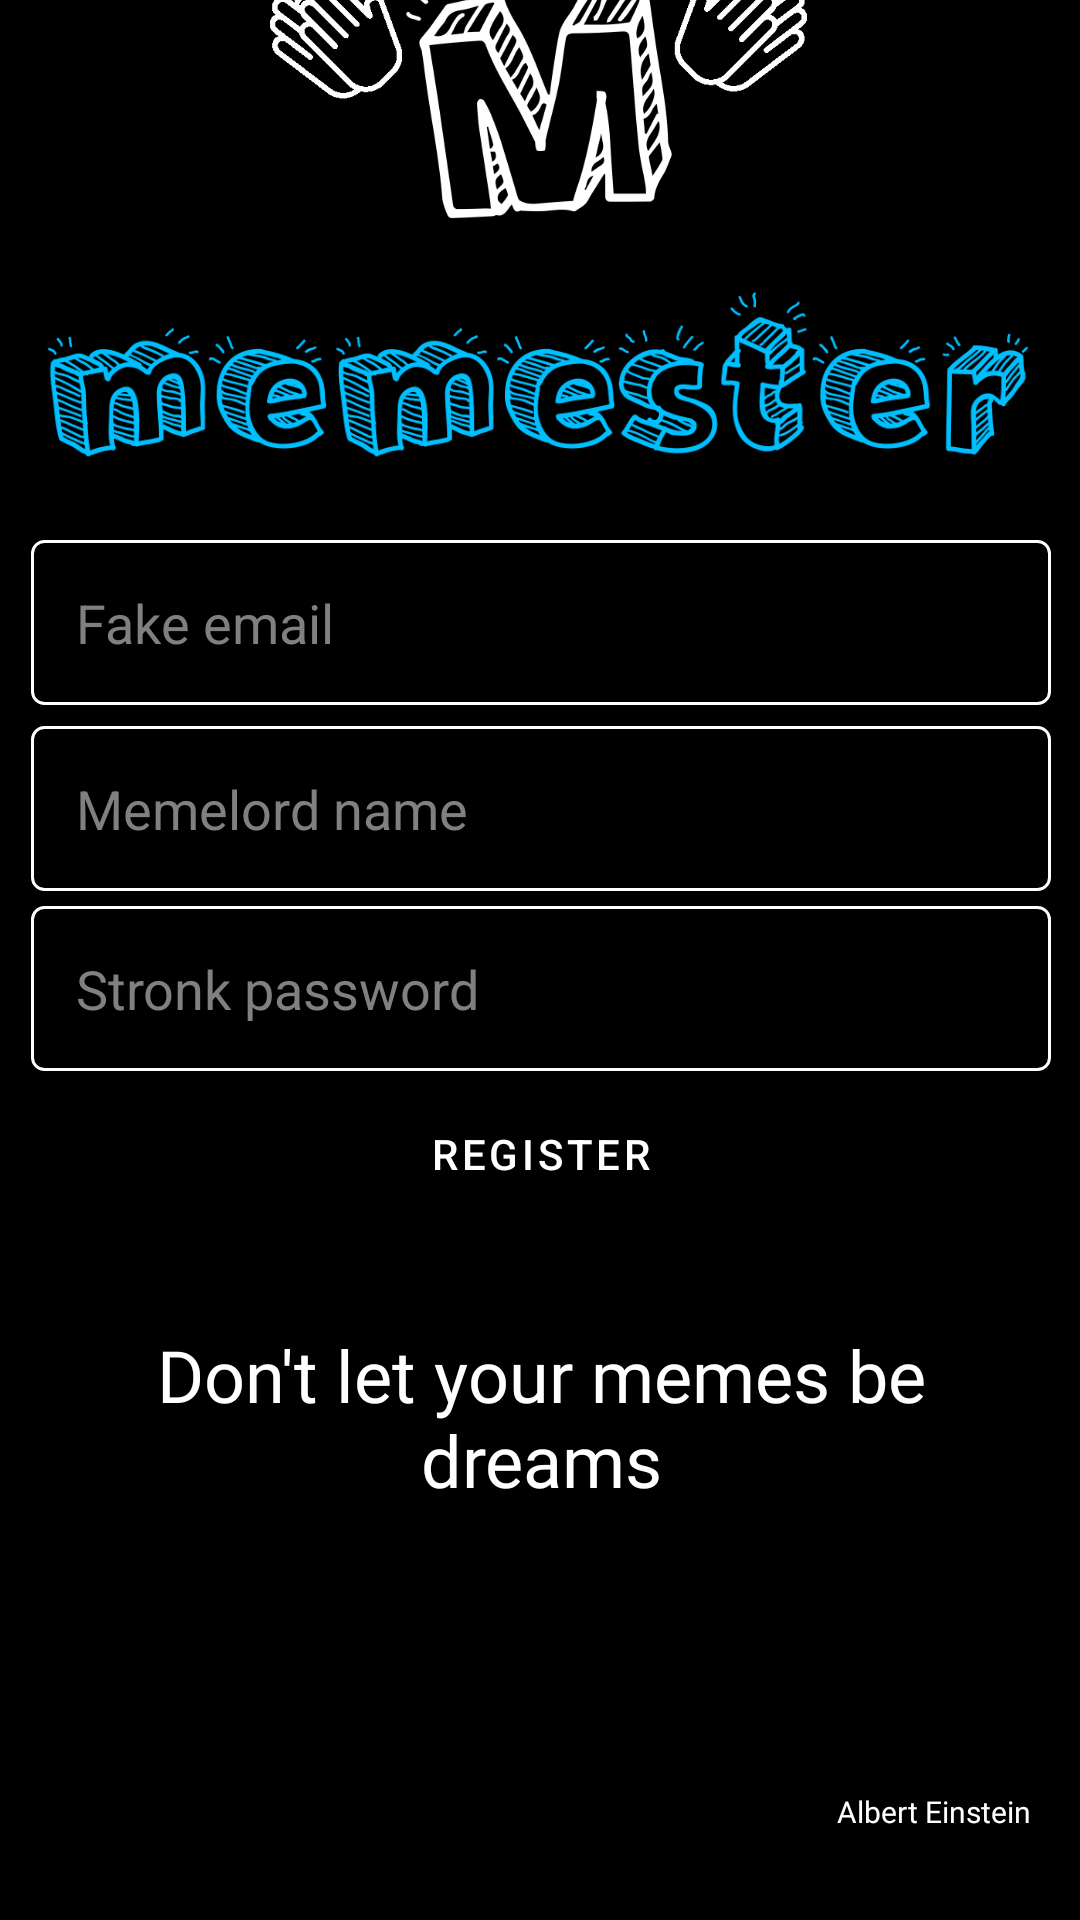

Android layout source for this screen:
<!-- AndroidManifest.xml: application theme Theme.Memester -->
<!-- res/layout/activity_registration.xml -->
<?xml version="1.0" encoding="utf-8"?>
<androidx.constraintlayout.widget.ConstraintLayout xmlns:android="http://schemas.android.com/apk/res/android"
    xmlns:app="http://schemas.android.com/apk/res-auto"
    xmlns:tools="http://schemas.android.com/tools"
    android:layout_width="match_parent"
    android:layout_height="match_parent"
    tools:context=".RegistrationActivity"
    tools:ignore="MissingClass">


    <Button
        android:id="@+id/signup_btn"
        style="@style/Widget.MaterialComponents.Button.OutlinedButton"
        android:layout_width="340dp"
        android:layout_height="55dp"
        android:layout_marginBottom="228dp"
        android:text="register"
        android:textColor="@color/white"
        app:layout_constraintBottom_toBottomOf="parent"
        app:layout_constraintEnd_toEndOf="@+id/password_signup"
        app:layout_constraintHorizontal_bias="0.49"
        app:layout_constraintStart_toStartOf="@+id/password_signup"
        app:strokeColor="@color/white" />


    

    <com.google.android.material.textfield.TextInputEditText
        android:id="@+id/username_signup"
        style="@style/Widget.AppCompat.Light.AutoCompleteTextView"
        android:layout_width="340dp"
        android:layout_height="55dp"
        android:layout_marginBottom="5dp"
        android:background="@drawable/border"
        android:hint="Memelord name"
        android:padding="15dp"
        app:layout_constraintBottom_toTopOf="@+id/password_signup"
        app:layout_constraintEnd_toEndOf="@+id/password_signup"
        app:layout_constraintHorizontal_bias="0.0"
        app:layout_constraintStart_toStartOf="@+id/password_signup"
        app:layout_constraintTop_toTopOf="parent"
        app:layout_constraintVertical_bias="1.0" />

    <com.google.android.material.textfield.TextInputEditText
        android:id="@+id/email_signup"
        style="@style/Widget.AppCompat.Light.AutoCompleteTextView"
        android:layout_width="340dp"
        android:layout_height="55dp"
        android:background="@drawable/border"
        android:hint="Fake email"
        android:padding="15dp"
        app:layout_constraintBottom_toTopOf="@+id/signup_btn"
        app:layout_constraintEnd_toEndOf="@+id/username_signup"
        app:layout_constraintHorizontal_bias="0.0"
        app:layout_constraintStart_toStartOf="@+id/username_signup"
        app:layout_constraintTop_toBottomOf="@+id/memester"
        app:layout_constraintVertical_bias="0.103" />

    <EditText
        android:id="@+id/password_signup"
        style="@style/Widget.AppCompat.Light.AutoCompleteTextView"
        android:layout_width="340dp"
        android:layout_height="55dp"
        android:background="@drawable/border"
        android:ems="10"
        android:hint="Stronk password"
        android:inputType="textPassword"
        android:padding="15dp"
        app:layout_constraintBottom_toTopOf="@+id/signup_btn"
        app:layout_constraintEnd_toEndOf="parent"
        app:layout_constraintHorizontal_bias="0.509"
        app:layout_constraintStart_toStartOf="parent" />

    <TextView
        android:id="@+id/quote"
        android:layout_width="326dp"
        android:layout_height="155dp"
        android:fontFamily="@font/amsterdam"
        android:text="Don't let your memes be dreams"
        android:textAlignment="center"
        android:textSize="24dp"
        app:layout_constraintBottom_toBottomOf="parent"
        app:layout_constraintEnd_toEndOf="@+id/signup_btn"
        app:layout_constraintStart_toStartOf="@+id/signup_btn"
        app:layout_constraintTop_toBottomOf="@+id/signup_btn"
        app:layout_constraintVertical_bias="0.409" />

    <TextView
        android:id="@+id/author"
        android:layout_width="183dp"
        android:layout_height="38dp"
        android:fontFamily="@font/amsterdam"
        android:gravity="end"
        android:text="Albert Einstein"
        android:textSize="10dp"
        app:layout_constraintBottom_toBottomOf="parent"
        app:layout_constraintEnd_toEndOf="@+id/quote"
        app:layout_constraintHorizontal_bias="1.0"
        app:layout_constraintStart_toStartOf="@+id/quote"
        app:layout_constraintTop_toBottomOf="@+id/quote"
        app:layout_constraintVertical_bias="0.0" />

    <ImageView
        android:id="@+id/memester"
        android:layout_width="match_parent"
        android:paddingLeft="15dp"
        android:paddingRight="15dp"
        android:layout_height="80dp"
        android:layout_marginBottom="76dp"
        app:layout_constraintBottom_toTopOf="@+id/username_signup"
        app:layout_constraintEnd_toEndOf="@+id/email_signup"
        app:layout_constraintHorizontal_bias="0.517"
        app:layout_constraintStart_toStartOf="@+id/email_signup"
        app:srcCompat="@drawable/memester" />

    <ImageView
        android:id="@+id/logo"
        android:layout_width="188dp"
        android:layout_height="114dp"
        app:layout_constraintBottom_toTopOf="@+id/memester"
        app:layout_constraintEnd_toEndOf="parent"
        app:layout_constraintHorizontal_bias="0.497"
        app:layout_constraintStart_toStartOf="parent"
        app:layout_constraintTop_toTopOf="parent"
        app:layout_constraintVertical_bias="1.0"
        app:srcCompat="@drawable/logo" />
</androidx.constraintlayout.widget.ConstraintLayout>
<!-- resources referenced by this layout -->
<resources>
  <color name="white">#FFFFFFFF</color>
  <!-- drawable border (drawable) -->
  <?xml version="1.0" encoding="utf-8"?>
  <shape xmlns:android="http://schemas.android.com/apk/res/android" android:shape="rectangle" >
      <solid android:color="@android:color/black" />
      <stroke android:width="1dp" android:color="@color/white"/>
      <corners android:radius="4dp" />
  </shape>
  <!-- drawable logo: png bitmap (drawable-v24, 28098 bytes) -->
  <!-- drawable memester: png bitmap (drawable-v24, 36570 bytes) -->
  <style name="Theme.Memester" parent="Theme.MaterialComponents.DayNight.NoActionBar">
          
          <item name="colorPrimary">@color/black</item>
          <item name="colorPrimaryVariant">@color/white</item>
          <item name="colorOnPrimary">@color/white</item>
          
          <item name="colorSecondary">@color/skyblue</item>
          <item name="colorSecondaryVariant">@color/skyblue</item>
          <item name="colorOnSecondary">@color/black</item>
          
          <item name="android:statusBarColor" tools:targetApi="l">@color/black</item>
          
          <item name="android:windowBackground">@color/black</item>
          <item name="android:textColorPrimary">@color/white</item>
          <item name="android:textColorHint">@color/grey</item>
          <item name="colorOnBackground">@color/white</item>
          <item name="colorPrimaryDark">@color/black</item>
          <item name="android:textColor">@color/white</item>
  
          <item name="android:textColorSecondary">@color/black</item>
          <item name="android:navigationBarColor">@color/darkGrey</item>
      </style>
  <color name="black">#FF000000</color>
  <color name="skyblue">#00bfff</color>
  <color name="grey">#808080</color>
  <color name="darkGrey">#222222</color>
</resources>
